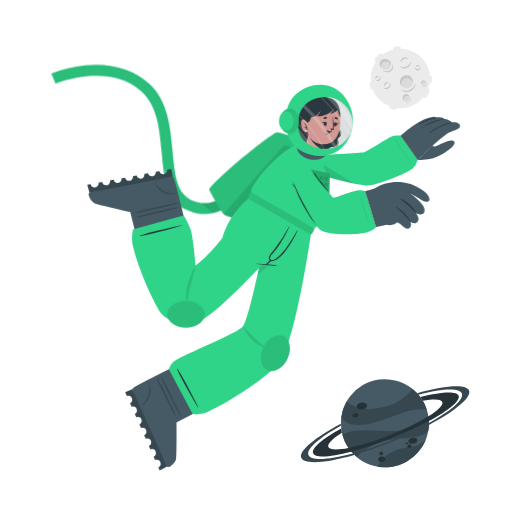
t = 0.00 s
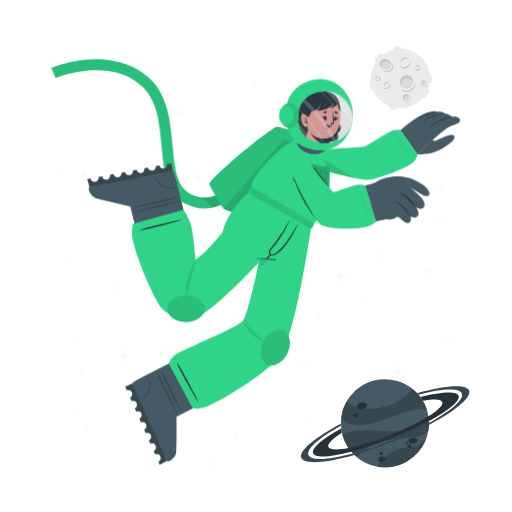
t = 0.83 s
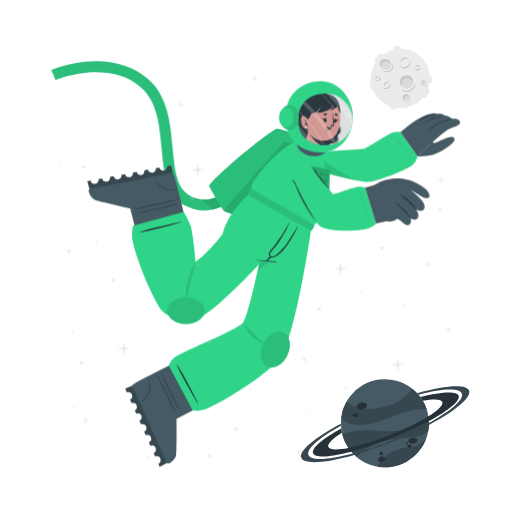
t = 2.48 s
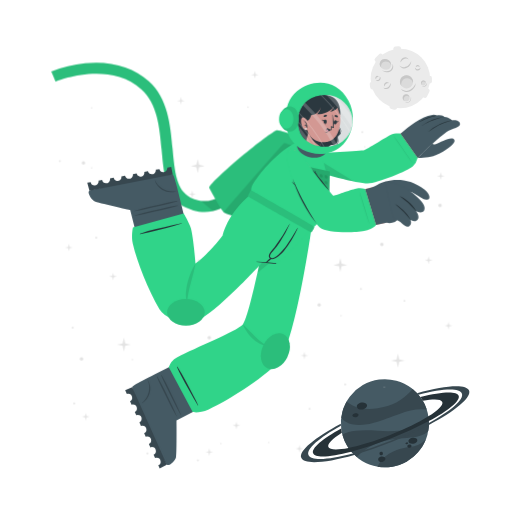
t = 3.30 s
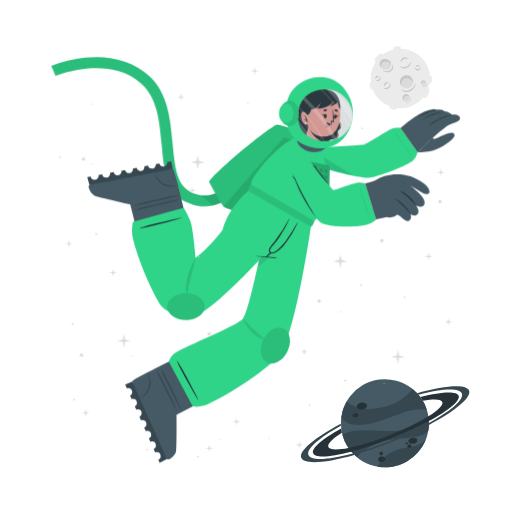
t = 4.13 s
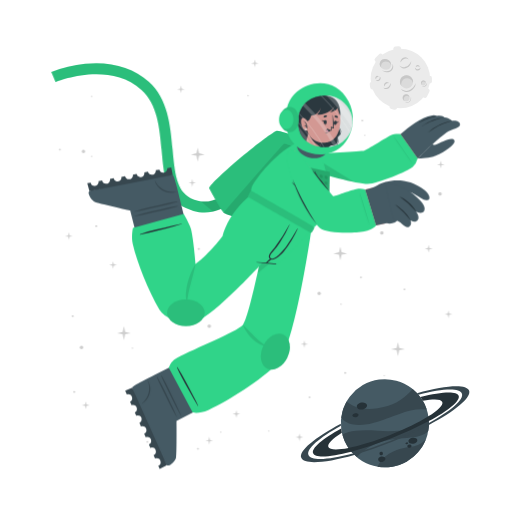
t = 5.78 s

The animated SVG that drew these frames (rendered in a browser with its animation timeline set to each time). Animation: 2 CSS @keyframes rules; one cycle of 6.60 s, repeats indefinitely.

<svg class="animated" id="freepik_stories-astronaut" xmlns="http://www.w3.org/2000/svg" viewBox="0 0 500 500" version="1.1" xmlns:xlink="http://www.w3.org/1999/xlink" xmlns:svgjs="http://svgjs.com/svgjs"><style>svg#freepik_stories-astronaut:not(.animated) .animable {opacity: 0;}svg#freepik_stories-astronaut.animated #freepik--Character--inject-30 {animation: 3s Infinite  linear floating;animation-delay: 0s;}svg#freepik_stories-astronaut.animated #freepik--Stars--inject-30 {animation: 6.6s 1 forwards linear slideUp;animation-delay: 0s;}            @keyframes floating {                0% {                    opacity: 1;                    transform: translateY(0px);                }                50% {                    transform: translateY(-10px);                }                100% {                    opacity: 1;                    transform: translateY(0px);                }            }                    @keyframes slideUp {                0% {                    opacity: 0;                    transform: translateY(30px);                }                100% {                    opacity: 1;                    transform: inherit;                }            }        </style><g id="freepik--Moon--inject-30" class="animable" style="transform-origin: 391.45px 76.1246px;"><path d="M370.11,60.15l3.44-3.43a2.52,2.52,0,0,0,0-3.56h0a2.5,2.5,0,0,0-3.56,0l-3.44,3.43a2.52,2.52,0,0,0,0,3.56h0A2.52,2.52,0,0,0,370.11,60.15Z" style="fill: rgb(235, 235, 235); transform-origin: 370.05px 56.6508px;" id="el4laza0hxs43" class="animable"></path><path d="M417,94.19l2.18-4.34a2.5,2.5,0,0,0-1.12-3.38h0a2.51,2.51,0,0,0-3.38,1.12l-2.18,4.34a2.53,2.53,0,0,0,1.12,3.38h0A2.52,2.52,0,0,0,417,94.19Z" style="fill: rgb(235, 235, 235); transform-origin: 415.845px 90.8883px;" id="els5ey2s2xg1k" class="animable"></path><path d="M387,50.45l2.58-.36a2.52,2.52,0,0,0,2.14-2.85h0a2.52,2.52,0,0,0-2.85-2.14l-2.58.37a2.52,2.52,0,0,0-2.14,2.85h0A2.51,2.51,0,0,0,387,50.45Z" style="fill: rgb(235, 235, 235); transform-origin: 387.935px 47.7758px;" id="eloysyoe8lhgq" class="animable"></path><path d="M366.46,84.53l-.37-2.59a2.52,2.52,0,0,0-2.85-2.13h0a2.52,2.52,0,0,0-2.14,2.85l.37,2.58a2.53,2.53,0,0,0,2.85,2.14h0A2.52,2.52,0,0,0,366.46,84.53Z" style="fill: rgb(235, 235, 235); transform-origin: 363.78px 83.5943px;" id="elya4uvm549u7" class="animable"></path><g id="elnomchdt7kp"><rect x="415.49" y="75.26" width="7.64" height="5.03" rx="2.16" style="fill: rgb(235, 235, 235); transform-origin: 419.31px 77.775px; transform: rotate(90deg);" class="animable"></rect></g><path d="M382.28,106.41l2.52.68a2.52,2.52,0,0,0,3.08-1.78h0a2.52,2.52,0,0,0-1.78-3.09l-2.52-.67a2.51,2.51,0,0,0-3.08,1.78h0A2.51,2.51,0,0,0,382.28,106.41Z" style="fill: rgb(235, 235, 235); transform-origin: 384.19px 104.319px;" id="elmwqzksnrcjq" class="animable"></path><circle cx="391" cy="76.69" r="29.05" style="fill: rgb(235, 235, 235); transform-origin: 391px 76.69px;" id="elfzz4ljbhmtu" class="animable"></circle><path d="M401.57,59.46a6.51,6.51,0,0,1-1.08,3.94,7.8,7.8,0,0,1-3.15,2.79,5.76,5.76,0,0,1-4.27.36,6,6,0,0,1-3.25-2.49,8.71,8.71,0,0,0,3.49,1.53,5.07,5.07,0,0,0,1.78,0,5.38,5.38,0,0,0,1.69-.54,9.1,9.1,0,0,0,.81-.44c.26-.17.52-.33.76-.52a8.54,8.54,0,0,0,1.35-1.27A9.92,9.92,0,0,0,401.57,59.46Z" style="fill: rgb(199, 199, 199); transform-origin: 395.699px 63.1311px;" id="elccwc82n5yji" class="animable"></path><path d="M391.13,61.13a4.13,4.13,0,0,1,.6-2.78,5.18,5.18,0,0,1,2.19-2,3.9,3.9,0,0,1,3-.22A3.84,3.84,0,0,1,399.12,58a6.52,6.52,0,0,0-2.41-.89,3.94,3.94,0,0,0-2.24.4A6.81,6.81,0,0,0,391.13,61.13Z" style="fill: rgb(199, 199, 199); transform-origin: 395.105px 58.5293px;" id="el8qcmbb0tix6" class="animable"></path><path d="M381.29,81.08a3.94,3.94,0,0,1,.07,2.77,4.82,4.82,0,0,1-1.68,2.35,3.78,3.78,0,0,1-2.86.77,3.84,3.84,0,0,1-2.43-1.34,7,7,0,0,0,2.48.35,3.69,3.69,0,0,0,2-.79,6,6,0,0,0,1.55-1.73A7.44,7.44,0,0,0,381.29,81.08Z" style="fill: rgb(199, 199, 199); transform-origin: 377.984px 84.0434px;" id="elbig99cc15jf" class="animable"></path><path d="M375.27,84.38a2.57,2.57,0,0,1-.19-1.95,3.19,3.19,0,0,1,1.16-1.7,2.65,2.65,0,0,1,2.08-.52A2.44,2.44,0,0,1,380,81.28a5.58,5.58,0,0,0-1.7-.08,2.69,2.69,0,0,0-1.26.54A4.94,4.94,0,0,0,375.27,84.38Z" style="fill: rgb(199, 199, 199); transform-origin: 377.485px 82.2756px;" id="elwerl7b94wt" class="animable"></path><path d="M370.87,74.62a2.57,2.57,0,0,1,.83,1.86,2.85,2.85,0,0,1-.82,2,2.52,2.52,0,0,1-2.13.73,3.06,3.06,0,0,1-1.83-.87,10,10,0,0,0,1.81-.12,2.33,2.33,0,0,0,1.25-.63,2.88,2.88,0,0,0,.73-1.26A5.13,5.13,0,0,0,370.87,74.62Z" style="fill: rgb(199, 199, 199); transform-origin: 369.31px 76.9261px;" id="eloaz6stwg19" class="animable"></path><path d="M367.27,77.44a1.68,1.68,0,0,1-.72-1.29,2,2,0,0,1,.58-1.52,1.77,1.77,0,0,1,1.58-.51,1.88,1.88,0,0,1,1.25.75,10.76,10.76,0,0,0-1.23.24,1.6,1.6,0,0,0-.7.41,2.28,2.28,0,0,0-.49.73A4.57,4.57,0,0,0,367.27,77.44Z" style="fill: rgb(199, 199, 199); transform-origin: 368.253px 75.7663px;" id="el1vzxnfmktjc" class="animable"></path><path d="M410.67,66a2.6,2.6,0,0,1-.62,1.94,2.84,2.84,0,0,1-2,1,2.57,2.57,0,0,1-2.07-.87,3,3,0,0,1-.78-1.87,9,9,0,0,0,1.43,1.11,2.23,2.23,0,0,0,1.34.36,3,3,0,0,0,1.39-.45A5.56,5.56,0,0,0,410.67,66Z" style="fill: rgb(199, 199, 199); transform-origin: 407.941px 67.4719px;" id="el7y7xw9tckrb" class="animable"></path><path d="M406.11,65.73a1.66,1.66,0,0,1,.31-1.44,2,2,0,0,1,1.44-.76,1.82,1.82,0,0,1,1.53.68,1.88,1.88,0,0,1,.43,1.39,9.72,9.72,0,0,0-1.08-.63,1.49,1.49,0,0,0-.8-.17,2.38,2.38,0,0,0-.85.22A4.64,4.64,0,0,0,406.11,65.73Z" style="fill: rgb(199, 199, 199); transform-origin: 407.944px 64.6284px;" id="elfmpz7tbj5zt" class="animable"></path><g id="el6d2bxcdkll"><ellipse cx="397.01" cy="79.87" rx="6.44" ry="6.4" style="fill: rgb(219, 219, 219); transform-origin: 397.01px 79.87px; transform: rotate(-65.97deg);" class="animable"></ellipse></g><path d="M400,76.84a5.81,5.81,0,0,1,3.31,4.1,6.41,6.41,0,1,0-11.2,3.11,5.78,5.78,0,0,1,.2-4.24A5.84,5.84,0,0,1,400,76.84Z" style="fill: rgb(199, 199, 199); transform-origin: 396.987px 78.7649px;" id="ellwfifwnolu8" class="animable"></path><path d="M405.88,81a8.26,8.26,0,0,1-1.41,4.8,9.87,9.87,0,0,1-3.87,3.38,7.16,7.16,0,0,1-5.18.47,7.62,7.62,0,0,1-4-3,10.25,10.25,0,0,0,4.28,2,10.54,10.54,0,0,0,1.13.11,5.87,5.87,0,0,0,1.11-.09A7.1,7.1,0,0,0,400,88c.34-.17.69-.36,1-.55s.65-.42.94-.67a10.52,10.52,0,0,0,1.67-1.6A11.59,11.59,0,0,0,405.88,81Z" style="fill: rgb(199, 199, 199); transform-origin: 398.651px 85.4656px;" id="el1tsoblsnqhr" class="animable"></path><path d="M412.91,83.39a2.4,2.4,0,1,0-1.78-2.87A2.39,2.39,0,0,0,412.91,83.39Z" style="fill: rgb(219, 219, 219); transform-origin: 413.468px 81.0561px;" id="elbdbantbfnv" class="animable"></path><path d="M414.34,79.73A2.18,2.18,0,0,1,415.85,81,2.43,2.43,0,0,0,414,78.71a2.4,2.4,0,0,0-2.87,1.81,2.37,2.37,0,0,0,.84,2.41,2.12,2.12,0,0,1-.23-1.57A2.17,2.17,0,0,1,414.34,79.73Z" style="fill: rgb(199, 199, 199); transform-origin: 413.458px 80.7904px;" id="elevx5m2l4lpj" class="animable"></path><path d="M416.78,80.82a2.9,2.9,0,0,1-.12,1.88,3.54,3.54,0,0,1-1.18,1.55,2.64,2.64,0,0,1-1.91.54,2.74,2.74,0,0,1-1.69-.86,4.09,4.09,0,0,0,1.71.37,2.65,2.65,0,0,0,1.51-.55A4.36,4.36,0,0,0,416.78,80.82Z" style="fill: rgb(199, 199, 199); transform-origin: 414.381px 82.813px;" id="elf869jqgnjw8" class="animable"></path><path d="M396.44,98.94a3.41,3.41,0,1,0-3.21-3.59A3.41,3.41,0,0,0,396.44,98.94Z" style="fill: rgb(219, 219, 219); transform-origin: 396.635px 95.5356px;" id="eljzv0juabid" class="animable"></path><path d="M397.54,93.46a3.07,3.07,0,0,1,2.41,1.4A3.4,3.4,0,1,0,395,98.53a3.1,3.1,0,0,1,2.54-5.07Z" style="fill: rgb(199, 199, 199); transform-origin: 396.584px 95.335px;" id="elpwkvg5uo1pj" class="animable"></path><path d="M401.22,94.38a4.48,4.48,0,0,1,.19,2.64,5.13,5.13,0,0,1-1.27,2.4,3.72,3.72,0,0,1-2.46,1.21,4.06,4.06,0,0,1-2.56-.69,5.23,5.23,0,0,0,2.5.2A3.76,3.76,0,0,0,399.68,99a5.84,5.84,0,0,0,1.26-2.1A6.18,6.18,0,0,0,401.22,94.38Z" style="fill: rgb(199, 199, 199); transform-origin: 398.323px 97.5099px;" id="elmgrepztdw4f" class="animable"></path><path d="M381.24,66c-1.53,2.35-4.93,2.85-7.58,1.11s-3.57-5.05-2-7.4,4.93-2.84,7.59-1.11S382.78,63.69,381.24,66Z" style="fill: rgb(219, 219, 219); transform-origin: 376.446px 62.8572px;" id="elf5dw2d0i05" class="animable"></path><path d="M372.8,62a4.43,4.43,0,0,0-.25,4.28,5.25,5.25,0,0,1-.92-6.49c1.53-2.35,4.93-2.85,7.59-1.11A5.83,5.83,0,0,1,382,63.9a5.53,5.53,0,0,0-2.29-3C377.28,59.37,374.19,59.82,372.8,62Z" style="fill: rgb(199, 199, 199); transform-origin: 376.453px 61.9611px;" id="elew111ujdnpu" class="animable"></path><path d="M383.12,62.16a5.49,5.49,0,0,1,.75,4.14,5.12,5.12,0,0,1-.95,2,6.39,6.39,0,0,1-1.66,1.53,6.23,6.23,0,0,1-2.15.73,7.29,7.29,0,0,1-2.19-.06,9.09,9.09,0,0,1-3.84-1.67,17.88,17.88,0,0,0,3.95.68,6.51,6.51,0,0,0,3.58-.77A5.47,5.47,0,0,0,382,67.59a5,5,0,0,0,.94-1.57A7.25,7.25,0,0,0,383.12,62.16Z" style="fill: rgb(199, 199, 199); transform-origin: 378.538px 66.3877px;" id="ell5vo6df8rd" class="animable"></path></g><g id="freepik--Planet--inject-30" class="animable" style="transform-origin: 376.139px 413.34px;"><g id="el15lslxn2xsd"><circle cx="375.87" cy="413.34" r="43.02" style="fill: rgb(69, 90, 100); transform-origin: 375.87px 413.34px; transform: rotate(-74.9951deg);" class="animable"></circle></g><path d="M416.74,399.89a50.6,50.6,0,0,0-15.8.88c-9.14,1.83-30.47,11.81-42.37,13.55-16.73,2.46-23-3.17-25.36-6.69a43,43,0,0,1,5.28-15.58c3.38,2.95,14.49,11.72,40.09,4.53,13.2-3.72,21.59-13.34,24.44-16.6A42.76,42.76,0,0,1,416.74,399.89Z" style="fill: rgb(55, 71, 79); transform-origin: 374.975px 397.452px;" id="elubzffwuotx" class="animable"></path><path d="M415.87,429.18a43.05,43.05,0,0,1-47.24,26.58,34.45,34.45,0,0,1,4.55-6.94c7.84-9,21.44-11.76,26.75-12.3A25.27,25.27,0,0,0,415.87,429.18Z" style="fill: rgb(55, 71, 79); transform-origin: 392.25px 442.775px;" id="elrpwvwdh51ds" class="animable"></path><path d="M418.36,406.64c.07.39.12.77.17,1.16s.09.71.13,1.06c.08.8.15,1.6.18,2.39s.06,1.44.06,2.14c0,.27,0,.53,0,.8s0,.6,0,.89,0,.6,0,.9-.05.7-.08,1.06-.06.7-.1,1-.08.6-.11.9c-.09.66-.19,1.3-.31,1.95h0c-1.72,2.21-4.86,4-10.34,5.31-8.16,2-19.29.8-34.76,5.06a53.84,53.84,0,0,0-24.73,15.11h0a42.85,42.85,0,0,1-14.05-21.9c2.19-1.67,10.15-5.73,34.51-3.84a112.29,112.29,0,0,0,23-.3c18-2.36,24.21-9.77,26.27-13.61h0A1.82,1.82,0,0,1,418.36,406.64Z" style="fill: rgb(55, 71, 79); transform-origin: 376.66px 426.505px;" id="elgfnbpicuobr" class="animable"></path><path d="M358.4,395.52c.37,1.88-1.55,3.83-4.28,4.35s-5.23-.56-5.6-2.44,1.56-3.82,4.28-4.35S358,393.65,358.4,395.52Z" style="fill: rgb(38, 50, 56); transform-origin: 353.46px 396.474px;" id="elqxxke020s1o" class="animable"></path><path d="M350.11,404.94c.2,1.06-1,2.17-2.6,2.49s-3.13-.28-3.33-1.34.95-2.17,2.59-2.49S349.9,403.89,350.11,404.94Z" style="fill: rgb(38, 50, 56); transform-origin: 347.145px 405.515px;" id="elonntljqunm" class="animable"></path><path d="M407.54,429.57c.31,1.6-1.38,3.27-3.76,3.74s-4.58-.47-4.89-2.07,1.37-3.28,3.76-3.74S407.23,428,407.54,429.57Z" style="fill: rgb(38, 50, 56); transform-origin: 403.215px 430.408px;" id="elh690sq6ddw5" class="animable"></path><path d="M401.85,435.28c.17.85-.61,1.72-1.74,1.94a1.87,1.87,0,0,1-2.33-1.15c-.17-.85.61-1.72,1.74-1.94A1.87,1.87,0,0,1,401.85,435.28Z" style="fill: rgb(38, 50, 56); transform-origin: 399.815px 435.675px;" id="elnnxas3nop9d" class="animable"></path><path d="M398.54,432.72c.1.51-.4,1-1.12,1.18s-1.38-.17-1.48-.68.4-1,1.12-1.18S398.44,432.21,398.54,432.72Z" style="fill: rgb(38, 50, 56); transform-origin: 397.24px 432.97px;" id="eleqrn6mpxuo8" class="animable"></path><path d="M376.35,447.84c.28,1.44-1,2.9-3,3.27s-3.68-.5-4-1.93,1-2.89,2.95-3.26S376.08,446.41,376.35,447.84Z" style="fill: rgb(38, 50, 56); transform-origin: 372.845px 448.515px;" id="ele6k8ty2vfmf" class="animable"></path><path d="M373.89,442.43a1.71,1.71,0,1,1-1.95-1.16A1.6,1.6,0,0,1,373.89,442.43Z" style="fill: rgb(38, 50, 56); transform-origin: 372.261px 442.94px;" id="el5gttxyvj7li" class="animable"></path><path d="M418.84,411.25a346.49,346.49,0,0,1-36.64,16.83,342.87,342.87,0,0,1-39.21,13c-20.61,5.36-35.3,6.29-37.19,1.5s9.19-14.09,27.36-24.08c.12,1,.28,2,.47,3l.24,1.14c-9.22,5.86-14.34,10.93-13.19,13.85s8.58,3.14,19.59,1c10.78-2.08,25-6.36,40.23-12.37s28.57-12.64,37.86-18.51c9.46-5.95,14.73-11.13,13.56-14.09s-8.33-3.11-19-1.11a39.26,39.26,0,0,0-2.42-3.66c20.51-5.31,35.53-6.12,37.42-1.34S438.08,400.88,418.84,411.25Z" style="fill: rgb(38, 50, 56); transform-origin: 376.855px 414.472px;" id="elhgd8jupgem6" class="animable"></path><path d="M418.86,415.07a383.2,383.2,0,0,1-35.81,16.44h0A380.06,380.06,0,0,1,346,444.31c-28.14,8-49.06,9.59-51.78,2.82s13.19-19.8,38.63-33.31c0,.66,0,1.33.08,2-21.11,11.64-34,22.68-31.68,28.49s19.63,4.87,43.31-1.47A359.42,359.42,0,0,0,418.89,413c21.4-11.74,34.49-22.91,32.14-28.76s-19.17-4.89-42.38,1.23c-.43-.51-.88-1-1.34-1.5,27.63-7.77,48.08-9.23,50.76-2.54S444.64,401.45,418.86,415.07Z" style="fill: rgb(55, 71, 79); transform-origin: 376.139px 414.278px;" id="el14wu9mianoa" class="animable"></path></g><g id="freepik--Character--inject-30" class="animable" style="transform-origin: 249.682px 261.365px;"><path d="M194.2,208.66a44.5,44.5,0,0,1-12.75-4c-19.36-9.4-21.44-32.18-23.64-56.3-2-22.22-4.13-45.19-19.67-59.06-32.35-28.84-83.35-7.81-83.86-7.59l-4.19-9.88a124.34,124.34,0,0,1,33.06-8c25-2.52,46.52,3.5,62.12,17.42,18.71,16.68,21.11,42.93,23.22,66.09,2,21.93,3.73,40.87,17.64,47.62,29.16,14.15,48.44-21.19,49.24-22.7l9.48,5a77.22,77.22,0,0,1-16.57,20.32C217.57,206.71,206,210.43,194.2,208.66Z" style="fill: rgb(48, 212, 137); transform-origin: 147.47px 136.179px;" id="elkp4wd7txhif" class="animable"></path><g id="elo97t1rl7i"><path d="M194.2,208.66a44.5,44.5,0,0,1-12.75-4c-19.36-9.4-21.44-32.18-23.64-56.3-2-22.22-4.13-45.19-19.67-59.06-32.35-28.84-83.35-7.81-83.86-7.59l-4.19-9.88a124.34,124.34,0,0,1,33.06-8c25-2.52,46.52,3.5,62.12,17.42,18.71,16.68,21.11,42.93,23.22,66.09,2,21.93,3.73,40.87,17.64,47.62,29.16,14.15,48.44-21.19,49.24-22.7l9.48,5a77.22,77.22,0,0,1-16.57,20.32C217.57,206.71,206,210.43,194.2,208.66Z" style="opacity: 0.1; transform-origin: 147.47px 136.179px;" class="animable"></path></g><g id="elbd6k77r6uob"><path d="M244.85,177.29a77.09,77.09,0,0,1-16.57,20.31c-6.44,5.48-13.2,9-20.13,10.56L196.08,198c23.52,3.15,38.58-24.45,39.3-25.77Z" style="opacity: 0.1; transform-origin: 220.465px 190.195px;" class="animable"></path></g><path d="M278.67,229.5c-.95.56-57.57-18.31-60-20.06a1.59,1.59,0,0,1-.31-.29c-2.77-2.73-13.24-22-14-23.51-1.84-3.85,55.21-51.93,65.82-56.39,2.66-1.12,37.51,11.34,42.73,16.4,2.24,2.17,6.45,10.95,6.22,12.15h0C318.76,159.52,279.63,228.94,278.67,229.5Z" style="fill: rgb(48, 212, 137); transform-origin: 261.728px 179.346px;" id="el53pkpcmpdi8" class="animable"></path><g id="elyt7ord9ynvl"><path d="M278.67,229.5c-.95.56-57.57-18.31-60-20.06a1.59,1.59,0,0,1-.31-.29c-2.77-2.73-13.24-22-14-23.51-1.84-3.85,55.21-51.93,65.82-56.39,2.66-1.12,37.51,11.34,42.73,16.4,2.24,2.17,6.45,10.95,6.22,12.15h0C318.76,159.52,279.63,228.94,278.67,229.5Z" style="opacity: 0.1; transform-origin: 261.728px 179.346px;" class="animable"></path></g><g id="elv31ijp4gt3o"><path d="M278.67,229.5c-.95.56-57.57-18.31-60-20.06a1.59,1.59,0,0,1-.31-.29c10.24-11.85,58.36-67.42,59.22-67.56s33.84,12.65,41.56,16.22C318.76,159.52,279.63,228.94,278.67,229.5Z" style="opacity: 0.1; transform-origin: 268.75px 185.551px;" class="animable"></path></g><path d="M196.48,344.63l-45.12,22.73c-8.64,4.29-16.14,8.22-19.83,10.61a.09.09,0,0,0-.06,0c-1.4.9-2.24,1.57-2.36,2l0,.08c-.46,3.44,31.87,73.53,33.82,75.59s8-3.33,8.91-7.05.53-36.1.53-36.1l44.85-23.13Z" style="fill: rgb(69, 90, 100); transform-origin: 173.163px 400.363px;" id="elkd2z42sbg6q" class="animable"></path><path d="M122.25,383l1.61,3.65a3.8,3.8,0,0,1,1.31-.23,3.9,3.9,0,0,1,1.83,7.34l1.45,3.32a3.82,3.82,0,0,1,1.36-.25,3.89,3.89,0,0,1,1.78,7.35l1.46,3.33a3.55,3.55,0,0,1,1.39-.27,3.89,3.89,0,0,1,3.89,3.89,3.85,3.85,0,0,1-2.15,3.48l1.46,3.31a4.06,4.06,0,0,1,1.45-.27,3.89,3.89,0,0,1,1.69,7.4l1.46,3.31a3.84,3.84,0,0,1,1.48-.3,3.89,3.89,0,0,1,1.65,7.42l1.46,3.31a3.58,3.58,0,0,1,1.52-.32,3.9,3.9,0,0,1,1.62,7.44l1.46,3.32a3.64,3.64,0,0,1,1.57-.35,3.9,3.9,0,0,1,1.57,7.46l1.37,3.12,7-3.79L129.11,380Z" style="fill: rgb(55, 71, 79); transform-origin: 142.595px 419.73px;" id="eldnbo0mhux9" class="animable"></path><path d="M144.47,373.18a16.37,16.37,0,0,1,1.62,13.09c-1.18,3.56-3.52,7.36-7.28,9.3-.11.06-.22-.14-.12-.21,6.4-4.92,9-14.69,5.56-22.06A.13.13,0,0,1,144.47,373.18Z" style="fill: rgb(55, 71, 79); transform-origin: 142.716px 384.361px;" id="elbt2g26k4prb" class="animable"></path><path d="M153.72,369.74c2.88,4.77,5.37,9.78,7.8,14.79s4.78,9.94,7.13,14.93c1.34,2.86,2.68,5.73,3.86,8.66a.16.16,0,0,1-.29.14c-2.81-4.81-5.27-9.84-7.79-14.8s-5-9.85-7.34-14.83c-1.37-2.86-2.65-5.74-3.8-8.69A.24.24,0,0,1,153.72,369.74Z" style="fill: rgb(55, 71, 79); transform-origin: 162.903px 388.992px;" id="elki25rqwwt9q" class="animable"></path><path d="M157.88,368.33c2.89,4.77,5.37,9.78,7.8,14.8s4.78,9.94,7.13,14.93c1.34,2.86,2.68,5.73,3.86,8.65a.16.16,0,0,1-.29.14c-2.81-4.81-5.27-9.84-7.79-14.8s-5-9.85-7.34-14.83c-1.36-2.86-2.65-5.74-3.8-8.69A.24.24,0,0,1,157.88,368.33Z" style="fill: rgb(55, 71, 79); transform-origin: 167.063px 387.582px;" id="elv2p4984yzg" class="animable"></path><path d="M164.81,360.58l23.33,43.76s7,1.51,15.68-2.51c19.21-8.87,51.37-29.51,67.45-45.36C287.89,340.08,304.2,225.2,304.2,225.2L265,202.58s-20.36,108.33-27.84,116.15c-6.75,7.06-45.89,22.51-64.34,32.17A16.53,16.53,0,0,0,164.81,360.58Z" style="fill: rgb(48, 212, 137); transform-origin: 234.505px 303.599px;" id="el0umd0o3eb9fd" class="animable"></path><path d="M173.21,360.06c3.07,4.66,5.75,9.56,8.38,14.48s5.16,9.74,7.7,14.64c1.46,2.8,2.91,5.62,4.21,8.49a.17.17,0,0,1-.29.16c-3-4.7-5.65-9.63-8.37-14.49s-5.35-9.65-7.92-14.53c-1.47-2.8-2.87-5.63-4.13-8.53A.24.24,0,0,1,173.21,360.06Z" style="fill: rgb(38, 50, 56); transform-origin: 183.142px 378.925px;" id="el2wfdlsjd1oz" class="animable"></path><g id="el2lqct738lud"><path d="M251.64,268.16l52.56-43L265,202.58S258.6,236.8,251.64,268.16Z" style="opacity: 0.1; transform-origin: 277.92px 235.37px;" class="animable"></path></g><g id="el30blyb92583"><path d="M260.8,339.2a9.27,9.27,0,0,1-4.14-.38,19.56,19.56,0,0,1-3.85-1.64,31.21,31.21,0,0,1-6.57-5c-1-1-1.88-2-2.77-3s-1.7-2.13-2.45-3.26-1.46-2.29-2.11-3.47-1.23-2.43-1.72-3.71a39.39,39.39,0,0,1,3,2.76c.94.95,1.92,1.86,2.81,2.82s1.86,1.86,2.75,2.82l1.39,1.38c.46.46.89.95,1.37,1.38,1.85,1.82,3.74,3.56,5.72,5.19A23.49,23.49,0,0,0,260.8,339.2Z" style="opacity: 0.1; transform-origin: 248.995px 329.012px;" class="animable"></path></g><g id="elr3wwodayba"><ellipse cx="268.93" cy="344.82" rx="18.38" ry="13.04" style="fill: rgb(48, 212, 137); transform-origin: 268.93px 344.82px; transform: rotate(-64.61deg);" class="animable"></ellipse></g><g id="elss914xfx6iq"><ellipse cx="268.93" cy="344.82" rx="18.38" ry="13.04" style="opacity: 0.1; transform-origin: 268.93px 344.82px; transform: rotate(-64.61deg);" class="animable"></ellipse></g><path d="M187.77,245.91l-11.92-49.09c-2.23-9.39-4.35-17.59-5.84-21.72,0,0,0,0,0-.07a6.82,6.82,0,0,0-1.38-2.74s0,0-.07,0c-3.24-1.23-78.83,14.38-81.28,15.82s1.43,8.53,4.85,10.27,35,8.69,35,8.69L139.51,256Z" style="fill: rgb(69, 90, 100); transform-origin: 137.14px 214.111px;" id="eldm0eqy26nif" class="animable"></path><path d="M167.23,164.93l-3.92.74a3.75,3.75,0,0,1-.06,1.33,3.9,3.9,0,0,1-7.57.11l-3.56.67a3.79,3.79,0,0,1-.07,1.38,3.89,3.89,0,0,1-7.56.07l-3.57.66a3.79,3.79,0,0,1,0,1.42,3.9,3.9,0,0,1-4.68,2.91,3.83,3.83,0,0,1-2.89-2.88l-3.56.67a4.08,4.08,0,0,1-.07,1.47,3.89,3.89,0,0,1-7.58,0l-3.56.67a3.89,3.89,0,0,1-4.72,4.42,3.91,3.91,0,0,1-2.93-3l-3.55.68a3.69,3.69,0,0,1,0,1.55,3.9,3.9,0,0,1-7.62-.11l-3.56.67a3.65,3.65,0,0,1,0,1.61,3.89,3.89,0,0,1-7.62-.16l-3.35.63,2.11,7.63,81.36-15.77Z" style="fill: rgb(55, 71, 79); transform-origin: 126.965px 176.5px;" id="elldkuctxz58c" class="animable"></path><path d="M171.74,188.79a16.37,16.37,0,0,1-13.12-1.39c-3.2-2-6.37-5.09-7.41-9.2,0-.11.19-.18.24-.06,3.34,7.34,12.27,12.06,20.22,10.41A.13.13,0,0,1,171.74,188.79Z" style="fill: rgb(55, 71, 79); transform-origin: 161.505px 183.822px;" id="elwhc9hcp7xfi" class="animable"></path><path d="M173,198.58c-5.3,1.73-10.74,3-16.18,4.24s-10.76,2.41-16.16,3.56c-3.08.66-6.18,1.32-9.3,1.81a.16.16,0,0,1-.07-.32c5.32-1.65,10.77-2.9,16.18-4.24s10.72-2.61,16.11-3.79c3.09-.68,6.18-1.28,9.32-1.72A.24.24,0,0,1,173,198.58Z" style="fill: rgb(55, 71, 79); transform-origin: 152.153px 203.157px;" id="elaegglirjw7p" class="animable"></path><path d="M173.43,203c-5.31,1.73-10.75,3-16.18,4.24s-10.77,2.41-16.16,3.56c-3.09.66-6.19,1.32-9.31,1.81a.16.16,0,0,1-.06-.32c5.32-1.65,10.77-2.9,16.17-4.23s10.73-2.61,16.11-3.8c3.1-.67,6.19-1.27,9.33-1.72A.24.24,0,0,1,173.43,203Z" style="fill: rgb(55, 71, 79); transform-origin: 152.581px 207.576px;" id="el4bgf68vs1lr" class="animable"></path><path d="M304.26,225.23s-10.86,11.9-20.08,21.25c-6.73,6.84-12.95,12.66-14.6,12.69-1.87,0-10.38-.9-13.2-1.27,0,0-41.94,46.14-63.47,57.3-7.37,3.82-30.52-.1-37.22-11.42-10.87-18.37-21.9-46.13-25.93-63.59-1.8-7.79.05-16.21.05-16.21l49.59-13.7s5.36,8.93,7,14.54c2.42,8.47,4.59,34.41,4.59,34.41,13.41-9.58,26.47-27.28,26.47-27.28s3.86-20.56,28-40.75Z" style="fill: rgb(48, 212, 137); transform-origin: 216.616px 253.91px;" id="elwx7glkcytfo" class="animable"></path><path d="M269.53,258.92a109.54,109.54,0,0,0-19-1.46.2.2,0,0,0,0,.39c6.29.67,12.63,1.5,18.94,1.83A.38.38,0,0,0,269.53,258.92Z" style="fill: rgb(38, 50, 56); transform-origin: 260.127px 258.568px;" id="eljezam9lxs3h" class="animable"></path><path d="M290.7,225.07c.08-.19-.21-.4-.31-.21A193.26,193.26,0,0,1,280,241.31c-1.7,2.48-11.92,15.71-15.85,12.12-.66-.61-.62-1.57-.1-2.78.63-1.45,2.09-2.84,3.09-4.08,2.2-2.74,4.31-5.54,6.28-8.44A94.74,94.74,0,0,0,282.85,221a.17.17,0,0,0-.3-.15,178.74,178.74,0,0,1-14.62,22.77c-2.68,3.43-7.75,8-4.15,10.8s11.57-5.17,13.52-7.48A99.25,99.25,0,0,0,290.7,225.07Z" style="fill: rgb(38, 50, 56); transform-origin: 276.623px 237.894px;" id="elxxfwxhdd5rm" class="animable"></path><path d="M264.07,253.88a28.1,28.1,0,0,0-2.7,2.42,7.85,7.85,0,0,0-1.8,2.22c-.07.17.13.3.28.24a9.87,9.87,0,0,0,2.39-1.8c.87-.73,1.75-1.44,2.59-2.2A.58.58,0,0,0,264.07,253.88Z" style="fill: rgb(38, 50, 56); transform-origin: 262.293px 256.258px;" id="eld889y4ghmwt" class="animable"></path><path d="M136.76,230.07c5.18-1.79,10.51-3.14,15.84-4.44s10.54-2.54,15.83-3.76c3-.7,6.06-1.4,9.12-1.93a.17.17,0,0,1,.08.32c-5.21,1.72-10.55,3-15.84,4.44s-10.5,2.74-15.79,4c-3,.72-6.06,1.36-9.14,1.84A.24.24,0,0,1,136.76,230.07Z" style="fill: rgb(38, 50, 56); transform-origin: 157.145px 225.243px;" id="el31wqlqeygdz" class="animable"></path><g id="elvbdc84wlfa"><path d="M183.14,297.2a10.49,10.49,0,0,1-1.5-4.83c-.1-.84-.1-1.68-.15-2.53s0-1.68.08-2.52a52.55,52.55,0,0,1,1.68-9.85,71.11,71.11,0,0,1,3.2-9.39,59.85,59.85,0,0,1,4.5-8.85c-.51,3.3-1.32,6.48-2.11,9.64s-1.64,6.29-2.48,9.41-1.64,6.24-2.31,9.38c-.31,1.56-.64,3.14-.83,4.72A14.43,14.43,0,0,0,183.14,297.2Z" style="opacity: 0.1; transform-origin: 186.21px 278.215px;" class="animable"></path></g><ellipse cx="181.55" cy="306.94" rx="18.38" ry="13.04" style="fill: rgb(48, 212, 137); transform-origin: 181.55px 306.94px;" id="eldp7dgq6ed1d" class="animable"></ellipse><g id="elmbo4hurv1j"><ellipse cx="181.55" cy="306.94" rx="18.38" ry="13.04" style="opacity: 0.1; transform-origin: 181.55px 306.94px;" class="animable"></ellipse></g><path d="M302.93,165.7c29.4,11.7,52.93,16.43,62.23,13.72,8.14-2.38,31.36-12.37,42.66-23.2,3.41-3.26-12-25.52-16.72-23.75s-28.38,15.07-34.56,17.26c-3.51,1.24-41.77,2.67-50.47,2.82C291.55,152.81,289.88,160.51,302.93,165.7Z" style="fill: rgb(247, 169, 160); transform-origin: 351.195px 156.267px;" id="elhb0n46p92a7" class="animable"></path><path d="M423.09,141.39c-1.07,1.64-.22,2.22,3.08,1.09s15.37-8.36,17.54-3.93-15,14.39-20.65,15.84-15.24,1.83-15.24,1.83C410.78,153.61,417.35,146.59,423.09,141.39Z" style="fill: rgb(69, 90, 100); transform-origin: 425.859px 146.674px;" id="eler8r8rtisqd" class="animable"></path><path d="M391.1,132.47c8.6-7,18.87-16.35,31.27-18.29a6.21,6.21,0,0,1,4,.62c5.54-1,7.66,1.36,7.66,1.36,5.44.68,7.28,3.36,7.28,3.36s6.51-1.06,7.81,2.77c1.47,4.3-8,4.95-12.95,8.48-11.39,8.09-25.31,22.79-28.37,25.45Z" style="fill: rgb(69, 90, 100); transform-origin: 420.187px 135.151px;" id="eldjtsk82qzxk" class="animable"></path><path d="M418.3,130.86a90.32,90.32,0,0,1,10.37-6.52,89.67,89.67,0,0,1,12.58-4.68.11.11,0,0,0-.05-.21,47.55,47.55,0,0,0-23,11.26C418,130.84,418.12,131,418.3,130.86Z" style="fill: rgb(38, 50, 56); transform-origin: 429.705px 125.182px;" id="elmtz0mu6aijn" class="animable"></path><path d="M412.41,124.7c3.43-2.07,9.49-5.67,21.67-8.41,0,0,0-.07,0-.07a42.55,42.55,0,0,0-21.76,8.32C412.11,124.68,412.18,124.84,412.41,124.7Z" style="fill: rgb(38, 50, 56); transform-origin: 423.137px 120.487px;" id="elhzbyde4s9y" class="animable"></path><path d="M409.31,121.33c6-3.3,10.15-4.62,17.06-6.49,0,0,0-.08,0-.08-8.08,1.3-10.86,2.69-17.19,6.38C409,121.26,409.08,121.46,409.31,121.33Z" style="fill: rgb(38, 50, 56); transform-origin: 417.726px 118.066px;" id="elprv767i3pwc" class="animable"></path><path d="M391.1,132.47l16.72,23.75a17.14,17.14,0,0,1-4.76,8.35c-3.92,3.79-34.48,16.45-43.94,16.59S312.7,172,299.46,165.3s-6.15-12.5,3.55-13.16,50.29-3,52.62-3.57,21.58-12.72,25.66-14.84S391.1,132.47,391.1,132.47Z" style="fill: rgb(48, 212, 137); transform-origin: 350.007px 156.73px;" id="elm3ptsfi778" class="animable"></path><g id="elh67qq43h21e"><path d="M299.46,165.3c9.59,4.85,31.61,11.06,46.62,14.08l-44.17-27.15C292.8,153.25,286.73,158.86,299.46,165.3Z" style="opacity: 0.1; transform-origin: 319.138px 165.805px;" class="animable"></path></g><g id="elq4ykavqxwr"><path d="M384.8,135.23c2.52,3.23,4.87,6.59,7.2,10s4.59,6.68,6.87,10c1.3,1.91,2.61,3.84,3.84,5.8.09.13,0,.2-.12.08-2.49-3.24-4.83-6.62-7.2-10s-4.67-6.63-7-10c-1.31-1.92-2.59-3.85-3.81-5.83C384.5,135.16,384.67,135.06,384.8,135.23Z" style="opacity: 0.1; transform-origin: 393.653px 148.156px;" class="animable"></path></g><path d="M304.2,225.2l-58.8-34a13.5,13.5,0,0,1,1.95-10c7.47-12.21,25.36-32.31,41.34-39.71,11.52-5.32,20.58-.81,24,7.68.87,2.15,9.33,30.09,8.28,40.05-1.11,10.54-6.23,23.6-10.83,30.76A16.13,16.13,0,0,1,304.2,225.2Z" style="fill: rgb(48, 212, 137); transform-origin: 283.103px 182.199px;" id="el1j6q0wmw088" class="animable"></path><path d="M303.73,228.78c.87.13,3.47-4.67,3.23-5.37s-61.33-35.68-61.78-35.76-3.42,5.82-2.88,6.25S302.57,228.6,303.73,228.78Z" style="fill: rgb(48, 212, 137); transform-origin: 274.605px 208.216px;" id="elncha64jtle" class="animable"></path><g id="el8w6z5gto2kf"><path d="M303.73,228.78c.87.13,3.47-4.67,3.23-5.37s-61.33-35.68-61.78-35.76-3.42,5.82-2.88,6.25S302.57,228.6,303.73,228.78Z" style="opacity: 0.1; transform-origin: 274.605px 208.216px;" class="animable"></path></g><polygon points="291.84 189.35 321.45 195.58 322.11 169.34 292.5 163.11 291.84 189.35" style="fill: rgb(48, 212, 137); transform-origin: 306.975px 179.345px;" id="elvvwxmwjj97i" class="animable"></polygon><g id="elu4wemznps8m"><polygon points="291.84 189.35 321.45 195.58 322.11 169.34 292.5 163.11 291.84 189.35" style="opacity: 0.2; transform-origin: 306.975px 179.345px;" class="animable"></polygon></g><g id="elr95mkq0lp1"><polygon points="291.84 189.35 295.59 190.14 296.25 163.9 292.5 163.11 291.84 189.35" style="opacity: 0.1; transform-origin: 294.045px 176.625px;" class="animable"></polygon></g><g id="elih9ud5keg5q"><path d="M316.88,174.4a2,2,0,0,0,1.47,2,1.31,1.31,0,0,0,1.56-1.37,2,2,0,0,0-1.48-2A1.3,1.3,0,0,0,316.88,174.4Z" style="opacity: 0.1; transform-origin: 318.395px 174.715px;" class="animable"></path></g><g id="el2n1ozujer5k"><path d="M316.74,180a2,2,0,0,0,1.47,2,1.3,1.3,0,0,0,1.56-1.37,2,2,0,0,0-1.47-2A1.3,1.3,0,0,0,316.74,180Z" style="opacity: 0.1; transform-origin: 318.255px 180.315px;" class="animable"></path></g><g id="el6l8eiqg0rgn"><path d="M316.6,185.5a2,2,0,0,0,1.47,2,1.31,1.31,0,0,0,1.56-1.38,2,2,0,0,0-1.47-2A1.3,1.3,0,0,0,316.6,185.5Z" style="opacity: 0.1; transform-origin: 318.115px 185.809px;" class="animable"></path></g><g id="el1volkmr23c6"><path d="M312.16,173.41a2,2,0,0,0,1.47,2,1.3,1.3,0,0,0,1.56-1.37,2,2,0,0,0-1.47-2A1.31,1.31,0,0,0,312.16,173.41Z" style="opacity: 0.1; transform-origin: 313.675px 173.726px;" class="animable"></path></g><g id="elx6wosjv5z3f"><path d="M312,179a2,2,0,0,0,1.47,2,1.3,1.3,0,0,0,1.56-1.37,2,2,0,0,0-1.47-2A1.3,1.3,0,0,0,312,179Z" style="opacity: 0.1; transform-origin: 313.515px 179.315px;" class="animable"></path></g><g id="elowvbfy9k5j"><path d="M311.88,184.51a2,2,0,0,0,1.48,2,1.29,1.29,0,0,0,1.55-1.37,2,2,0,0,0-1.47-2A1.31,1.31,0,0,0,311.88,184.51Z" style="opacity: 0.1; transform-origin: 313.396px 184.826px;" class="animable"></path></g><g id="el2xxbai4gzhr"><path d="M307.44,172.42a2,2,0,0,0,1.48,2,1.32,1.32,0,0,0,1.56-1.38,2,2,0,0,0-1.48-2A1.32,1.32,0,0,0,307.44,172.42Z" style="opacity: 0.1; transform-origin: 308.96px 172.73px;" class="animable"></path></g><g id="elxco0wmwnfch"><path d="M307.31,178a2,2,0,0,0,1.47,2,1.31,1.31,0,0,0,1.56-1.37,2,2,0,0,0-1.48-2A1.3,1.3,0,0,0,307.31,178Z" style="opacity: 0.1; transform-origin: 308.825px 178.315px;" class="animable"></path></g><g id="elrmcgpn5574d"><path d="M307.17,183.52a2,2,0,0,0,1.47,2,1.31,1.31,0,0,0,1.56-1.37,2,2,0,0,0-1.48-2A1.29,1.29,0,0,0,307.17,183.52Z" style="opacity: 0.1; transform-origin: 308.684px 183.834px;" class="animable"></path></g><path d="M317.33,95.94c1.12.33,6.21.56,8.81,5.64,2.47,4.8,1.47,18,1.69,21s3.88,4,4.23,7.43c.3,3-1.94,3.68-2.49,5.73-.42,1.59.81,4.28-1.05,6.44-1.69,2-4,1.12-5.51,1.57s-3,3.61-5.74,4.08-4.73-2.32-6.14-2.53-3.75,3.82-8.26,2.71-5.21-5.19-7-6.26-6.71-.51-8.5-3.22-1.65-5.91-2.43-7.23-2.86-1.46-3.64-4.33,2-4.18,2.72-6.45c.5-1.59-.7-3.31.71-5.62,1.94-3.18,6-1.78,8.14-5,1.69-2.54,6.18-14,13.86-15.83C312.05,92.83,317.33,95.94,317.33,95.94Z" style="fill: rgb(38, 50, 56); transform-origin: 306.625px 120.991px;" id="el025zecjk2f1f" class="animable"></path><path d="M327.8,121.88a4.25,4.25,0,0,0,1,1.73l1.29,1.52a12.65,12.65,0,0,1,2.18,3.21,4,4,0,0,1-.12,3.54,5.79,5.79,0,0,1-1.21,1.43,7.35,7.35,0,0,0-1.41,1.55,3.46,3.46,0,0,0-.16,2.18c.11.67.25,1.31.33,2a4.75,4.75,0,0,1-.69,3.57,2.68,2.68,0,0,1-1.45,1,5,5,0,0,1-1.89.11c-.65-.06-1.3-.19-2-.28a3.3,3.3,0,0,0-2,.12,3.62,3.62,0,0,1,1.93.07c.65.15,1.29.34,1.95.45a5.29,5.29,0,0,0,2.06,0,3.27,3.27,0,0,0,1.79-1.14,5.1,5.1,0,0,0,.92-4c-.07-.68-.21-1.33-.3-2a2.76,2.76,0,0,1,.11-1.71c.56-1,1.89-1.72,2.55-3a4.43,4.43,0,0,0,0-4.11,12.78,12.78,0,0,0-2.44-3.22l-1.41-1.4A4.68,4.68,0,0,1,327.8,121.88Z" style="fill: rgb(38, 50, 56); transform-origin: 327.428px 133.031px;" id="elfez25j1g4ra" class="animable"></path><path d="M299,99.71a59.86,59.86,0,0,0-4,5.88c-.66,1-1.29,2-2,2.9a8.54,8.54,0,0,1-1.16,1.23,1.13,1.13,0,0,1-.31.21,1.27,1.27,0,0,1-.35.16c-.27.09-.55.16-.83.23a33.37,33.37,0,0,0-3.46,1,6.14,6.14,0,0,0-3,2.16,3.82,3.82,0,0,0-.66,1.78,5,5,0,0,0,.26,1.83,7.77,7.77,0,0,1,.57,3.46,7.36,7.36,0,0,0-.21-3.55,4.65,4.65,0,0,1-.14-1.69,3.28,3.28,0,0,1,.66-1.49A5.91,5.91,0,0,1,287.1,112c1.09-.39,2.24-.6,3.41-.89.29-.08.59-.17.88-.27a2.56,2.56,0,0,0,.87-.51,8.42,8.42,0,0,0,1.25-1.37,30.48,30.48,0,0,0,2-3l1.74-3.11A32.41,32.41,0,0,1,299,99.71Z" style="fill: rgb(38, 50, 56); transform-origin: 291.113px 110.13px;" id="eliyqfyf7yjz" class="animable"></path><path d="M284,130.34a6.21,6.21,0,0,1,.37,2.47c.05.85.09,1.7.18,2.56a12.71,12.71,0,0,0,.49,2.56,5.59,5.59,0,0,0,1.34,2.34,7.07,7.07,0,0,0,5,1.43c.86,0,1.7-.08,2.54-.09a5.31,5.31,0,0,1,2.46.41,4.89,4.89,0,0,0-2.44-.78c-.86-.07-1.71-.07-2.55-.12-1.65-.09-3.39-.34-4.53-1.4a5,5,0,0,1-1.18-2,15.73,15.73,0,0,1-.6-2.41c-.15-.83-.26-1.67-.38-2.51-.07-.43-.14-.85-.24-1.27A2.5,2.5,0,0,0,284,130.34Z" style="fill: rgb(38, 50, 56); transform-origin: 290.19px 136.18px;" id="elbud6s4oepd" class="animable"></path><path d="M298.06,144.6c.08,1.28,4.58,10.28,10.25,11,1.84.23,3.53-9.8,3.53-9.8l.29-.71,4.11-10-10.83-9.91-1.58-1.34s-.95,2.8-2.09,6.3l-.16.5c-.07.19-.14.38-.19.56-.18.52-.36,1.06-.52,1.59s-.26.8-.38,1.23l-.38,1.28A70.19,70.19,0,0,0,298.06,144.6Z" style="fill: rgb(247, 169, 160); transform-origin: 307.15px 139.722px;" id="elubogcc60wf" class="animable"></path><path d="M316.24,135.1l-3.94,9.58a23.08,23.08,0,0,1-10.88-13.54l.32-1c1.15-3.49,2.09-6.29,2.09-6.29l1.58,1.32Z" style="fill: rgb(38, 50, 56); transform-origin: 308.83px 134.265px;" id="elgk3pj6t3de8" class="animable"></path><path d="M332.31,120.86c-1.17,18.88-12.61,20.31-16.68,20-3.69-.23-16.25-1.49-17-20.39S307,96.2,315.43,96.28,333.48,102,332.31,120.86Z" style="fill: rgb(247, 169, 160); transform-origin: 315.497px 118.587px;" id="elvlk393x51c" class="animable"></path><path d="M299.32,120c3,.66,4.62-5.67,4.62-5.67s6.23.87,9.52-7.8a13.9,13.9,0,0,1-3.78,7s11.15.35,17-8.21c0,0-2.49,4.43-4.45,5.86,0,0,4.78-.65,7.54-4.08,0,0,1.2,5.57,2.48,7.24,0,0,2.19-19.29-15.9-19.69,0,0-11.25-.8-16.47,7.48S299.32,120,299.32,120Z" style="fill: rgb(38, 50, 56); transform-origin: 314.869px 107.339px;" id="elukixxhdx4xc" class="animable"></path><path d="M301.51,122.15s-3.21-6.44-6.08-5.38-1.06,10,1.87,11.6a3.21,3.21,0,0,0,4.5-1.07Z" style="fill: rgb(247, 169, 160); transform-origin: 297.892px 122.766px;" id="elhuht7i6p5k7" class="animable"></path><path d="M296,119.31a0,0,0,0,0,0,.08c2,1.21,2.9,3.4,3.39,5.62a1.77,1.77,0,0,0-2.54-.87.07.07,0,0,0,0,.13,2,2,0,0,1,2,1,9.61,9.61,0,0,1,.76,1.88c.08.21.44.16.4-.07V127C300.53,124.25,299,120,296,119.31Z" style="fill: rgb(38, 50, 56); transform-origin: 298.055px 123.297px;" id="elide8t5n2fq" class="animable"></path><path d="M299.58,127.84a.94.94,0,0,1-1.06.79.93.93,0,0,1-.79-1,.93.93,0,1,1,1.85.26Z" style="fill: rgb(255, 255, 255); transform-origin: 298.658px 127.731px;" id="ele4u5wh7kf3p" class="animable"></path><path d="M329.09,116.55a10.28,10.28,0,0,1-1.22-.41,2.06,2.06,0,0,1-1.17-.64.67.67,0,0,1,.09-.81,1.65,1.65,0,0,1,1.65-.2,2.36,2.36,0,0,1,1.41,1A.71.71,0,0,1,329.09,116.55Z" style="fill: rgb(38, 50, 56); transform-origin: 328.278px 115.461px;" id="el3cfvfvfzntq" class="animable"></path><path d="M316.82,116.2c.43-.09.81-.25,1.23-.38a2.09,2.09,0,0,0,1.18-.62.66.66,0,0,0-.08-.81,1.66,1.66,0,0,0-1.64-.24,2.4,2.4,0,0,0-1.44,1A.71.71,0,0,0,316.82,116.2Z" style="fill: rgb(38, 50, 56); transform-origin: 317.655px 115.123px;" id="ellw9ptgucnw" class="animable"></path><path d="M319,120.22s-.11,0-.11.1c-.07,1.27-.36,2.7-1.54,3,0,0,0,.08,0,.08C318.78,123.34,319.15,121.43,319,120.22Z" style="fill: rgb(38, 50, 56); transform-origin: 318.19px 121.81px;" id="el2tebc220fh" class="animable"></path><path d="M318,118.8c-2-.33-2.54,3.73-.67,4S319.7,119.08,318,118.8Z" style="fill: rgb(38, 50, 56); transform-origin: 317.609px 120.797px;" id="el4c5jro1gzy5" class="animable"></path><path d="M317.18,118.91c-.38.19-.78.55-1.21.54s-.82-.49-1.09-.94c0-.05-.07,0-.08,0a1.49,1.49,0,0,0,.91,1.83c.74.2,1.38-.41,1.67-1.17C317.44,119.07,317.34,118.84,317.18,118.91Z" style="fill: rgb(38, 50, 56); transform-origin: 316.067px 119.433px;" id="el9ne8nq72ovc" class="animable"></path><path d="M326.22,120.63s.09.07.08.12c-.21,1.25-.24,2.72.84,3.29,0,0,0,.08,0,.07C325.76,123.73,325.82,121.78,326.22,120.63Z" style="fill: rgb(38, 50, 56); transform-origin: 326.556px 122.37px;" id="elg55hpvo2rb4" class="animable"></path><path d="M327.51,119.47c2.05.12,1.66,4.19-.23,4.08S325.8,119.37,327.51,119.47Z" style="fill: rgb(38, 50, 56); transform-origin: 327.458px 121.51px;" id="ellyk3iizz3rl" class="animable"></path><path d="M328.34,119.81c.3.25.58.67,1,.74s.82-.34,1.14-.74c0,0,.06,0,.06,0-.05.78-.39,1.57-1.15,1.65s-1.13-.65-1.24-1.44C328.09,119.92,328.22,119.72,328.34,119.81Z" style="fill: rgb(38, 50, 56); transform-origin: 329.337px 120.627px;" id="eleetfvl5meep" class="animable"></path><path d="M317.88,130.49c.25.35.48.8.93.92a3.43,3.43,0,0,0,1.39-.08c.05,0,.08,0,.05.07a1.73,1.73,0,0,1-1.71.4,1.35,1.35,0,0,1-.79-1.27A.07.07,0,0,1,317.88,130.49Z" style="fill: rgb(38, 50, 56); transform-origin: 319.006px 131.167px;" id="elhzwrdf91g04" class="animable"></path><path d="M323.83,126.3s.05,1.91-.05,2.8c0,.08-.23.1-.54.08h0a4.26,4.26,0,0,1-3.92-2.05c-.05-.09.08-.17.15-.11a6.34,6.34,0,0,0,3.72,1.55c.09-.24-.18-3.27,0-3.26a7.33,7.33,0,0,1,2,.69c0-4-.58-7.94-.5-11.91a.12.12,0,0,1,.24,0,64.29,64.29,0,0,1,1.09,12.8C325.92,127.37,324.17,126.5,323.83,126.3Z" style="fill: rgb(38, 50, 56); transform-origin: 322.668px 121.58px;" id="elevd9g8cx12a" class="animable"></path><path d="M322.88,129a4.92,4.92,0,0,1-2.13,1.31,2.35,2.35,0,0,1-1.36-.06c-.94-.36-.87-1.26-.61-2a5.87,5.87,0,0,1,.56-1.12A6.45,6.45,0,0,0,322.88,129Z" style="fill: rgb(38, 50, 56); transform-origin: 320.745px 128.756px;" id="elj02zgfzt1u" class="animable"></path><path d="M320.75,130.31a2.35,2.35,0,0,1-1.36-.06c-.94-.36-.87-1.26-.61-2A2.31,2.31,0,0,1,320.75,130.31Z" style="fill: rgb(255, 152, 185); transform-origin: 319.68px 129.316px;" id="el0q4rdrnetg2e" class="animable"></path><path d="M290,143.53a9.37,9.37,0,0,0,1.39,4.79c2.83,4.67,10.43,8.46,18,7.54,4.81-.59,7.78-2.53,9.28-5A35.3,35.3,0,0,1,290,143.53Z" style="fill: rgb(69, 90, 100); transform-origin: 304.335px 149.764px;" id="el0zeuv8gintqi" class="animable"></path><path d="M283.49,137.28c8.58,14.65,33.54,21.13,49.26,7.91,11.1-9.36,16-28.65,7.64-44.7C328.25,77.28,303.71,79.67,290,91,275.59,102.94,277,126.16,283.49,137.28Zm16.74-37.09c11.07-8.15,30.94-8.64,40.6,7.87A24.72,24.72,0,0,1,334.44,140c-12.74,9.55-32.81,5.06-39.66-5.37C289.59,126.72,288.52,108.81,300.23,100.19Z" style="fill: rgb(48, 212, 137); transform-origin: 311.693px 117.507px;" id="el78kh49yn0gf" class="animable"></path><g id="elgs4w4upz1e6"><path d="M294.78,134.62c6.85,10.43,26.92,14.92,39.66,5.37a24.72,24.72,0,0,0,6.39-31.93c-9.66-16.51-29.53-16-40.6-7.87C288.52,108.81,289.59,126.72,294.78,134.62Z" style="fill: rgb(69, 90, 100); opacity: 0.1; transform-origin: 317.587px 119.957px;" class="animable"></path></g><g id="elve978xkkot"><path d="M294.78,134.62c6.85,10.43,26.92,14.92,39.66,5.37a24.72,24.72,0,0,0,6.39-31.93c-9.66-16.51-29.53-16-40.6-7.87C288.52,108.81,289.59,126.72,294.78,134.62Z" style="fill: rgb(69, 90, 100); opacity: 0.1; transform-origin: 317.587px 119.957px;" class="animable"></path></g><g id="eliq6ewfbf62k"><g style="opacity: 0.2; transform-origin: 317.602px 119.935px;" class="animable"><path d="M318.59,94.69a183.52,183.52,0,0,1,24.83,31.48,24,24,0,0,0,.31-10.28A187.38,187.38,0,0,0,328.68,97,27.12,27.12,0,0,0,318.59,94.69Z" style="fill: rgb(255, 255, 255); transform-origin: 331.367px 110.43px;" id="el67x504g4wro" class="animable"></path><path d="M291.4,125a24.41,24.41,0,0,0,3.38,9.64,22.26,22.26,0,0,0,9,7.49A147.41,147.41,0,0,0,291.4,125Z" style="fill: rgb(255, 255, 255); transform-origin: 297.59px 133.565px;" id="eloc53a7ylv3p" class="animable"></path><path d="M313.07,95a178.61,178.61,0,0,1,28.47,36.34c.19-.37.36-.74.52-1.12a180.64,180.64,0,0,0-27.77-35.38Z" style="fill: rgb(255, 255, 255); transform-origin: 327.565px 113.09px;" id="elllujtm3q6l" class="animable"></path><path d="M291.93,113.05a156.61,156.61,0,0,1,23.9,32.13c.38,0,.76,0,1.15,0A157.71,157.71,0,0,0,292.2,112C292.1,112.36,292,112.7,291.93,113.05Z" style="fill: rgb(255, 255, 255); transform-origin: 304.455px 128.59px;" id="elh5i834hwili" class="animable"></path><path d="M291.06,120.09c0,.48,0,.94,0,1.41a152.6,152.6,0,0,1,16,21.95c.45.16.9.31,1.36.44A152.12,152.12,0,0,0,291.06,120.09Z" style="fill: rgb(255, 255, 255); transform-origin: 299.74px 131.99px;" id="elcv3wvvf8ebb" class="animable"></path><path d="M295.7,104.75a163.83,163.83,0,0,1,30,39.46,25.62,25.62,0,0,0,3.39-1.17,166.67,166.67,0,0,0-31.22-40.81A22.3,22.3,0,0,0,295.7,104.75Z" style="fill: rgb(255, 255, 255); transform-origin: 312.395px 123.22px;" id="elemtkxfcfzci" class="animable"></path></g></g><path d="M274.59,124.59c-1.64-4-1.67-12.28,2.51-16.22,4-3.72,10.79-4.09,13.81,4.35,2.08,5.83.43,12.54-2.79,15.63C283.56,132.72,276.75,129.94,274.59,124.59Z" style="fill: rgb(48, 212, 137); transform-origin: 282.697px 118.184px;" id="el784ynfkmlya" class="animable"></path><g id="elx2cypyc728"><path d="M274.59,124.59c-1.64-4-1.67-12.28,2.51-16.22,4-3.72,10.79-4.09,13.81,4.35,2.08,5.83.43,12.54-2.79,15.63C283.56,132.72,276.75,129.94,274.59,124.59Z" style="opacity: 0.1; transform-origin: 282.697px 118.184px;" class="animable"></path></g><path d="M273.33,123.12c-1.26-3.12-1.28-9.44,1.93-12.47,3-2.86,8.29-3.14,10.61,3.34,1.6,4.48.33,9.64-2.15,12C280.23,129.36,275,127.22,273.33,123.12Z" style="fill: rgb(48, 212, 137); transform-origin: 279.56px 118.189px;" id="el368r5jo9xu5" class="animable"></path><path d="M281.36,157.88c4.18,24.86,24,57,30.6,64.24,10.05,11.07,56.18-.8,65.58-2.6,4-.76-8.35-35.75-12.65-35-3.75.64-39,11-40.05,9.76-.85-1-17.89-24-30.11-39.15C284.19,142.06,280.26,151.3,281.36,157.88Z" style="fill: rgb(247, 169, 160); transform-origin: 329.754px 187.653px;" id="el0nivdp9tssi" class="animable"></path><path d="M356.59,186.63l6.45-1.71a21.93,21.93,0,0,0,5.85-2.7c7.23-4.17,27.51-9.69,45.82,5,7,5.61,6.14,13-2.18,8.45-5.87-3.2-9.66-5.92-11.86-6.43,0,0,4,9.42.86,14.46a109.86,109.86,0,0,1-9.09,12.59,24.14,24.14,0,0,1-2.51-1.49,12.45,12.45,0,0,1-12.39,4.75l-10.39,2.22Z" style="fill: rgb(69, 90, 100); transform-origin: 388.006px 199.708px;" id="elov76nz0hcro" class="animable"></path><path d="M376.42,179.35c4.29.84,13.36,2.79,20.22,7,7.62,4.63,21.06,15.62,17.58,21.21-2.55,4.1-8.05.35-8.05.35s4.59,5.71,1.48,8.91c-2.84,2.92-6.92-.23-6.92-.23s2.19,3.94-1.08,6.22c-3.94,2.75-7.89-6-14.28-6.64C383.93,216,376.42,179.35,376.42,179.35Z" style="fill: rgb(69, 90, 100); transform-origin: 395.602px 201.347px;" id="elmi7xy1fyxs8" class="animable"></path><path d="M390.4,193.55c3.91,1.46,11.93,7,15.78,14.15.08.16,0,.31-.1.18a88.05,88.05,0,0,0-15.72-14.26S390.36,193.54,390.4,193.55Z" style="fill: rgb(38, 50, 56); transform-origin: 398.286px 200.739px;" id="el8zmlijun3da" class="animable"></path><path d="M386,201.38c3.24,1.61,11.25,7.74,14.9,15.06.08.17,0,.32-.11.18a93.59,93.59,0,0,0-14.84-15.17S385.9,201.36,386,201.38Z" style="fill: rgb(38, 50, 56); transform-origin: 393.435px 209.026px;" id="elmvc251fcup" class="animable"></path><path d="M356.59,186.63l10.56,35.11s-2.11,4-11.56,5.82-37,2.31-43.35-3.51-23.92-36-30.05-58.33,6.73-20.24,13.47-10.57,29.21,37.72,29.88,38,16.43-5.74,22.14-6.9S356.59,186.63,356.59,186.63Z" style="fill: rgb(48, 212, 137); transform-origin: 323.864px 188.503px;" id="elcsrhv6w81sm" class="animable"></path><path d="M321.63,188.56c-1.58-1.61-3.06-3.29-4.53-5s-2.89-3.43-4.3-5.17-2.78-3.51-4.11-5.33l-2-2.72c-.64-.93-1.3-1.84-1.9-2.79.79.8,1.53,1.64,2.3,2.46l2.22,2.53c1.48,1.69,2.89,3.43,4.3,5.17s2.79,3.52,4.11,5.34S320.4,186.68,321.63,188.56Z" style="fill: rgb(38, 50, 56); transform-origin: 313.21px 178.055px;" id="elqqysg8tsa98" class="animable"></path><path d="M309,172.73a12.24,12.24,0,0,1-1.09-2.13,23.27,23.27,0,0,1-.77-2.27,4.68,4.68,0,0,1,.74,1,9,9,0,0,1,.53,1.08A8.13,8.13,0,0,1,309,172.73Z" style="fill: rgb(38, 50, 56); transform-origin: 308.07px 170.53px;" id="eluamxurrgm4" class="animable"></path><path d="M309.47,220.9c-1.36-1.62-2.61-3.34-3.87-5.05s-2.41-3.5-3.57-5.28c-2.31-3.56-4.43-7.24-6.46-11s-3.86-7.57-5.52-11.49a120.25,120.25,0,0,1-4.41-11.94c.88,1.94,1.62,3.92,2.53,5.83s1.71,3.88,2.64,5.77l2.76,5.71c1,1.88,1.91,3.77,2.94,5.61,1.94,3.76,4.07,7.41,6.22,11S307.13,217.37,309.47,220.9Z" style="fill: rgb(38, 50, 56); transform-origin: 297.555px 198.52px;" id="elx42zlpuc54" class="animable"></path><path d="M288.35,183.18a11.13,11.13,0,0,1-1.82-1.74,10.6,10.6,0,0,1-1.4-2.09,10.67,10.67,0,0,1,1.81,1.74A10.08,10.08,0,0,1,288.35,183.18Z" style="fill: rgb(38, 50, 56); transform-origin: 286.74px 181.265px;" id="eltsiiwufx7ch" class="animable"></path><g id="elqju29w2oe2"><path d="M351.45,190.5c1.42,3.83,2.64,7.75,3.83,11.67s2.36,7.76,3.51,11.64c.66,2.23,1.32,4.46,1.9,6.7,0,.15-.09.18-.14,0-1.39-3.85-2.59-7.78-3.84-11.67s-2.44-7.74-3.61-11.62c-.67-2.23-1.3-4.45-1.86-6.71C351.18,190.34,351.37,190.29,351.45,190.5Z" style="opacity: 0.1; transform-origin: 355.959px 205.498px;" class="animable"></path></g></g><g id="freepik--Stars--inject-30" class="animable animator-active" style="transform-origin: 249.717px 244.82px;"><polygon points="381.88 337.25 387.39 338.27 388.62 344.08 389.85 338.27 395.36 337.25 389.87 335.91 388.62 330.43 387.36 335.91 381.88 337.25" style="fill: rgb(199, 199, 199); transform-origin: 388.62px 337.255px;" id="el72nipg653q7" class="animable"></polygon><polygon points="114.28 321.65 119.78 322.67 121.02 328.47 122.25 322.67 127.75 321.64 122.27 320.3 121.02 314.82 119.76 320.3 114.28 321.65" style="fill: rgb(199, 199, 199); transform-origin: 121.015px 321.645px;" id="elmzmp7ga0sos" class="animable"></polygon><polygon points="325.61 243.82 331.12 244.84 332.35 250.65 333.58 244.84 339.09 243.82 333.61 242.48 332.35 237 331.1 242.48 325.61 243.82" style="fill: rgb(199, 199, 199); transform-origin: 332.35px 243.825px;" id="elxuyggl8i1fn" class="animable"></polygon><polygon points="434.24 303.07 437.32 303.64 438.01 306.88 438.7 303.64 441.77 303.07 438.71 302.32 438.01 299.25 437.31 302.32 434.24 303.07" style="fill: rgb(199, 199, 199); transform-origin: 438.005px 303.065px;" id="elwmew7qc2tu8" class="animable"></polygon><polygon points="200.6 426.57 203.68 427.14 204.36 430.38 205.05 427.14 208.13 426.57 205.06 425.82 204.36 422.75 203.66 425.82 200.6 426.57" style="fill: rgb(199, 199, 199); transform-origin: 204.365px 426.565px;" id="el26254ckxsr1h" class="animable"></polygon><polygon points="426.71 156.97 429.79 157.54 430.48 160.79 431.16 157.54 434.24 156.97 431.18 156.22 430.48 153.16 429.77 156.22 426.71 156.97" style="fill: rgb(199, 199, 199); transform-origin: 430.475px 156.975px;" id="elw22gqrnsqpt" class="animable"></polygon><polygon points="63.52 226.78 66.6 227.35 67.29 230.6 67.98 227.35 71.06 226.78 67.99 226.03 67.29 222.97 66.59 226.03 63.52 226.78" style="fill: rgb(199, 199, 199); transform-origin: 67.29px 226.785px;" id="elgcb52g0o7yb" class="animable"></polygon><polygon points="80.04 391.98 83.12 392.55 83.81 395.79 84.5 392.55 87.57 391.98 84.51 391.23 83.81 388.16 83.11 391.23 80.04 391.98" style="fill: rgb(199, 199, 199); transform-origin: 83.805px 391.975px;" id="ellnllkomdyt" class="animable"></polygon><polygon points="414.83 239.19 417.91 239.75 418.6 243 419.28 239.75 422.36 239.18 419.3 238.44 418.6 235.37 417.89 238.44 414.83 239.19" style="fill: rgb(199, 199, 199); transform-origin: 418.595px 239.185px;" id="elu9ywoo6ruv" class="animable"></polygon><polygon points="172.92 83.46 176 84.03 176.69 87.27 177.38 84.03 180.46 83.45 177.39 82.7 176.69 79.64 175.99 82.7 172.92 83.46" style="fill: rgb(199, 199, 199); transform-origin: 176.69px 83.455px;" id="elfozmvyeshsw" class="animable"></polygon><polygon points="293.45 332.29 296.53 332.86 297.22 336.1 297.91 332.86 300.99 332.29 297.92 331.54 297.22 328.47 296.52 331.54 293.45 332.29" style="fill: rgb(199, 199, 199); transform-origin: 297.22px 332.285px;" id="elp0zbzwm6gf" class="animable"></polygon><path d="M193.31,433.59a.89.89,0,0,1,0,1.78A.89.89,0,0,1,193.31,433.59Z" style="fill: rgb(199, 199, 199); transform-origin: 193.31px 434.48px;" id="elplxri5qmikj" class="animable"></path><path d="M352.52,266.2a.9.9,0,0,1,0,1.79A.9.9,0,0,1,352.52,266.2Z" style="fill: rgb(199, 199, 199); transform-origin: 352.52px 267.095px;" id="elnn4lgdmrf5m" class="animable"></path><path d="M144,426.89a.9.9,0,0,1,0,1.79A.9.9,0,0,1,144,426.89Z" style="fill: rgb(199, 199, 199); transform-origin: 144px 427.785px;" id="elx64sw2ha44k" class="animable"></path><path d="M395,277.89a.9.9,0,0,1,0,1.79A.9.9,0,0,1,395,277.89Z" style="fill: rgb(199, 199, 199); transform-origin: 395px 278.785px;" id="elb3nw7k7irea" class="animable"></path><path d="M215.67,417.54a.63.63,0,0,1,0,1.26A.63.63,0,0,1,215.67,417.54Z" style="fill: rgb(199, 199, 199); transform-origin: 215.67px 418.17px;" id="elwb13ooat28" class="animable"></path><path d="M89.59,89.71a.63.63,0,0,1,0,1.26A.63.63,0,0,1,89.59,89.71Z" style="fill: rgb(199, 199, 199); transform-origin: 89.59px 90.34px;" id="elijkefl0ts2" class="animable"></path><path d="M333.09,292.64a.63.63,0,0,1,0,1.26A.63.63,0,0,1,333.09,292.64Z" style="fill: rgb(199, 199, 199); transform-origin: 333.09px 293.27px;" id="elz3ka40e00w" class="animable"></path><path d="M311.69,281.16a1.72,1.72,0,0,1,0,3.43A1.72,1.72,0,0,1,311.69,281.16Z" style="fill: rgb(199, 199, 199); transform-origin: 311.69px 282.875px;" id="eluzocqum0u9" class="animable"></path><polygon points="186.4 147.26 191.91 148.28 193.14 154.08 194.37 148.28 199.88 147.25 194.39 145.91 193.14 140.43 191.88 145.91 186.4 147.26" style="fill: rgb(199, 199, 199); transform-origin: 193.14px 147.255px;" id="elu2bin8jd4l" class="animable"></polygon><polygon points="245.11 58.08 248.19 58.65 248.88 61.9 249.57 58.65 252.65 58.08 249.58 57.33 248.88 54.27 248.18 57.33 245.11 58.08" style="fill: rgb(199, 199, 199); transform-origin: 248.88px 58.085px;" id="elu2tcyctepi" class="animable"></polygon><path d="M58.47,141.39a.9.9,0,0,1,0,1.79A.9.9,0,0,1,58.47,141.39Z" style="fill: rgb(199, 199, 199); transform-origin: 58.47px 142.285px;" id="el2izz130q7kp" class="animable"></path><path d="M72.49,378.09a.89.89,0,0,1,0,1.78A.89.89,0,0,1,72.49,378.09Z" style="fill: rgb(199, 199, 199); transform-origin: 72.49px 378.98px;" id="elu6boq4z92u" class="animable"></path><path d="M94,216.21A.89.89,0,0,1,94,218,.89.89,0,0,1,94,216.21Z" style="fill: rgb(199, 199, 199); transform-origin: 94px 217.105px;" id="elv1qn1xv7r7" class="animable"></path><path d="M129.34,335.54a.63.63,0,0,1,0,1.26A.63.63,0,0,1,129.34,335.54Z" style="fill: rgb(199, 199, 199); transform-origin: 129.34px 336.17px;" id="elo83iarzl02m" class="animable"></path><path d="M262.52,416.47a.63.63,0,0,1,0,1.26A.63.63,0,0,1,262.52,416.47Z" style="fill: rgb(199, 199, 199); transform-origin: 262.52px 417.1px;" id="elw82h80d0ay" class="animable"></path><path d="M356.29,127.62a.63.63,0,0,1,0,1.26A.63.63,0,0,1,356.29,127.62Z" style="fill: rgb(199, 199, 199); transform-origin: 356.29px 128.25px;" id="el39rxmogrm0n" class="animable"></path><path d="M242.23,89a.63.63,0,0,1,0,1.26A.63.63,0,0,1,242.23,89Z" style="fill: rgb(199, 199, 199); transform-origin: 242.23px 89.63px;" id="elgzywfw1e2c" class="animable"></path><path d="M204.37,313.11a1.71,1.71,0,0,1,0,3.42A1.71,1.71,0,0,1,204.37,313.11Z" style="fill: rgb(199, 199, 199); transform-origin: 204.37px 314.82px;" id="eles9imptqriw" class="animable"></path><path d="M429.72,183.84a1.71,1.71,0,0,1,0,3.42A1.71,1.71,0,0,1,429.72,183.84Z" style="fill: rgb(199, 199, 199); transform-origin: 429.72px 185.55px;" id="eloudi9cm9ua" class="animable"></path><path d="M79.6,333.83a1.71,1.71,0,0,1,0,3.42A1.71,1.71,0,0,1,79.6,333.83Z" style="fill: rgb(199, 199, 199); transform-origin: 79.6px 335.54px;" id="eldg2xwfd55p" class="animable"></path><polygon points="184 174.82 187.08 175.39 187.77 178.64 188.45 175.39 191.53 174.82 188.47 174.07 187.77 171.01 187.06 174.07 184 174.82" style="fill: rgb(199, 199, 199); transform-origin: 187.765px 174.825px;" id="ellpsv2n9g9ta" class="animable"></polygon><polygon points="288.73 423.25 291.81 423.82 292.5 427.07 293.18 423.82 296.26 423.25 293.2 422.5 292.5 419.44 291.8 422.5 288.73 423.25" style="fill: rgb(199, 199, 199); transform-origin: 292.495px 423.255px;" id="elquwtuwy7l78" class="animable"></polygon><path d="M302.37,383.27a.89.89,0,0,1,0,1.78A.89.89,0,0,1,302.37,383.27Z" style="fill: rgb(199, 199, 199); transform-origin: 302.37px 384.16px;" id="elap81knigyw7" class="animable"></path><path d="M337.15,359.53a.89.89,0,0,1,0,1.78A.89.89,0,0,1,337.15,359.53Z" style="fill: rgb(199, 199, 199); transform-origin: 337.15px 360.42px;" id="elzie5viaxc6" class="animable"></path><polygon points="227.09 400.52 230.17 401.09 230.86 404.33 231.55 401.09 234.63 400.51 231.56 399.77 230.86 396.7 230.16 399.77 227.09 400.52" style="fill: rgb(199, 199, 199); transform-origin: 230.86px 400.515px;" id="elnsthgfykp6a" class="animable"></polygon><path d="M353.83,113.07a.9.9,0,0,1,0,1.79A.9.9,0,0,1,353.83,113.07Z" style="fill: rgb(199, 199, 199); transform-origin: 353.83px 113.965px;" id="elew2g16l2s3b" class="animable"></path><path d="M375.3,362.34a.64.64,0,0,1,0,1.27A.64.64,0,0,1,375.3,362.34Z" style="fill: rgb(199, 199, 199); transform-origin: 375.3px 362.975px;" id="elhl77pr0lyab" class="animable"></path><polygon points="106.65 255 109.73 255.57 110.42 258.82 111.1 255.57 114.18 255 111.12 254.25 110.42 251.19 109.72 254.25 106.65 255" style="fill: rgb(199, 199, 199); transform-origin: 110.415px 255.005px;" id="el1gs5dka1b2b" class="animable"></polygon><path d="M71.06,304.12a.89.89,0,0,1,0,1.78A.89.89,0,0,1,71.06,304.12Z" style="fill: rgb(199, 199, 199); transform-origin: 71.06px 305.01px;" id="elakqqe0loees" class="animable"></path><path d="M194.18,238.39a.89.89,0,0,1,0,1.78A.89.89,0,0,1,194.18,238.39Z" style="fill: rgb(199, 199, 199); transform-origin: 194.18px 239.28px;" id="el419deka4r5p" class="animable"></path><path d="M89.59,148.22a.63.63,0,0,1,0,1.26A.63.63,0,0,1,89.59,148.22Z" style="fill: rgb(199, 199, 199); transform-origin: 89.59px 148.85px;" id="eld1cl2j7digc" class="animable"></path><path d="M81.51,142.41a1.72,1.72,0,0,1,0,3.43A1.72,1.72,0,0,1,81.51,142.41Z" style="fill: rgb(199, 199, 199); transform-origin: 81.51px 144.125px;" id="elziajgpk3hp" class="animable"></path><path d="M372.9,222a1.71,1.71,0,0,1,0,3.42A1.71,1.71,0,0,1,372.9,222Z" style="fill: rgb(199, 199, 199); transform-origin: 372.9px 223.71px;" id="eldf2hbcb5fgl" class="animable"></path></g><defs>     <filter id="active" height="200%">         <feMorphology in="SourceAlpha" result="DILATED" operator="dilate" radius="2"></feMorphology>                <feFlood flood-color="#32DFEC" flood-opacity="1" result="PINK"></feFlood>        <feComposite in="PINK" in2="DILATED" operator="in" result="OUTLINE"></feComposite>        <feMerge>            <feMergeNode in="OUTLINE"></feMergeNode>            <feMergeNode in="SourceGraphic"></feMergeNode>        </feMerge>    </filter>    <filter id="hover" height="200%">        <feMorphology in="SourceAlpha" result="DILATED" operator="dilate" radius="2"></feMorphology>                <feFlood flood-color="#ff0000" flood-opacity="0.5" result="PINK"></feFlood>        <feComposite in="PINK" in2="DILATED" operator="in" result="OUTLINE"></feComposite>        <feMerge>            <feMergeNode in="OUTLINE"></feMergeNode>            <feMergeNode in="SourceGraphic"></feMergeNode>        </feMerge>            <feColorMatrix type="matrix" values="0   0   0   0   0                0   1   0   0   0                0   0   0   0   0                0   0   0   1   0 "></feColorMatrix>    </filter></defs></svg>